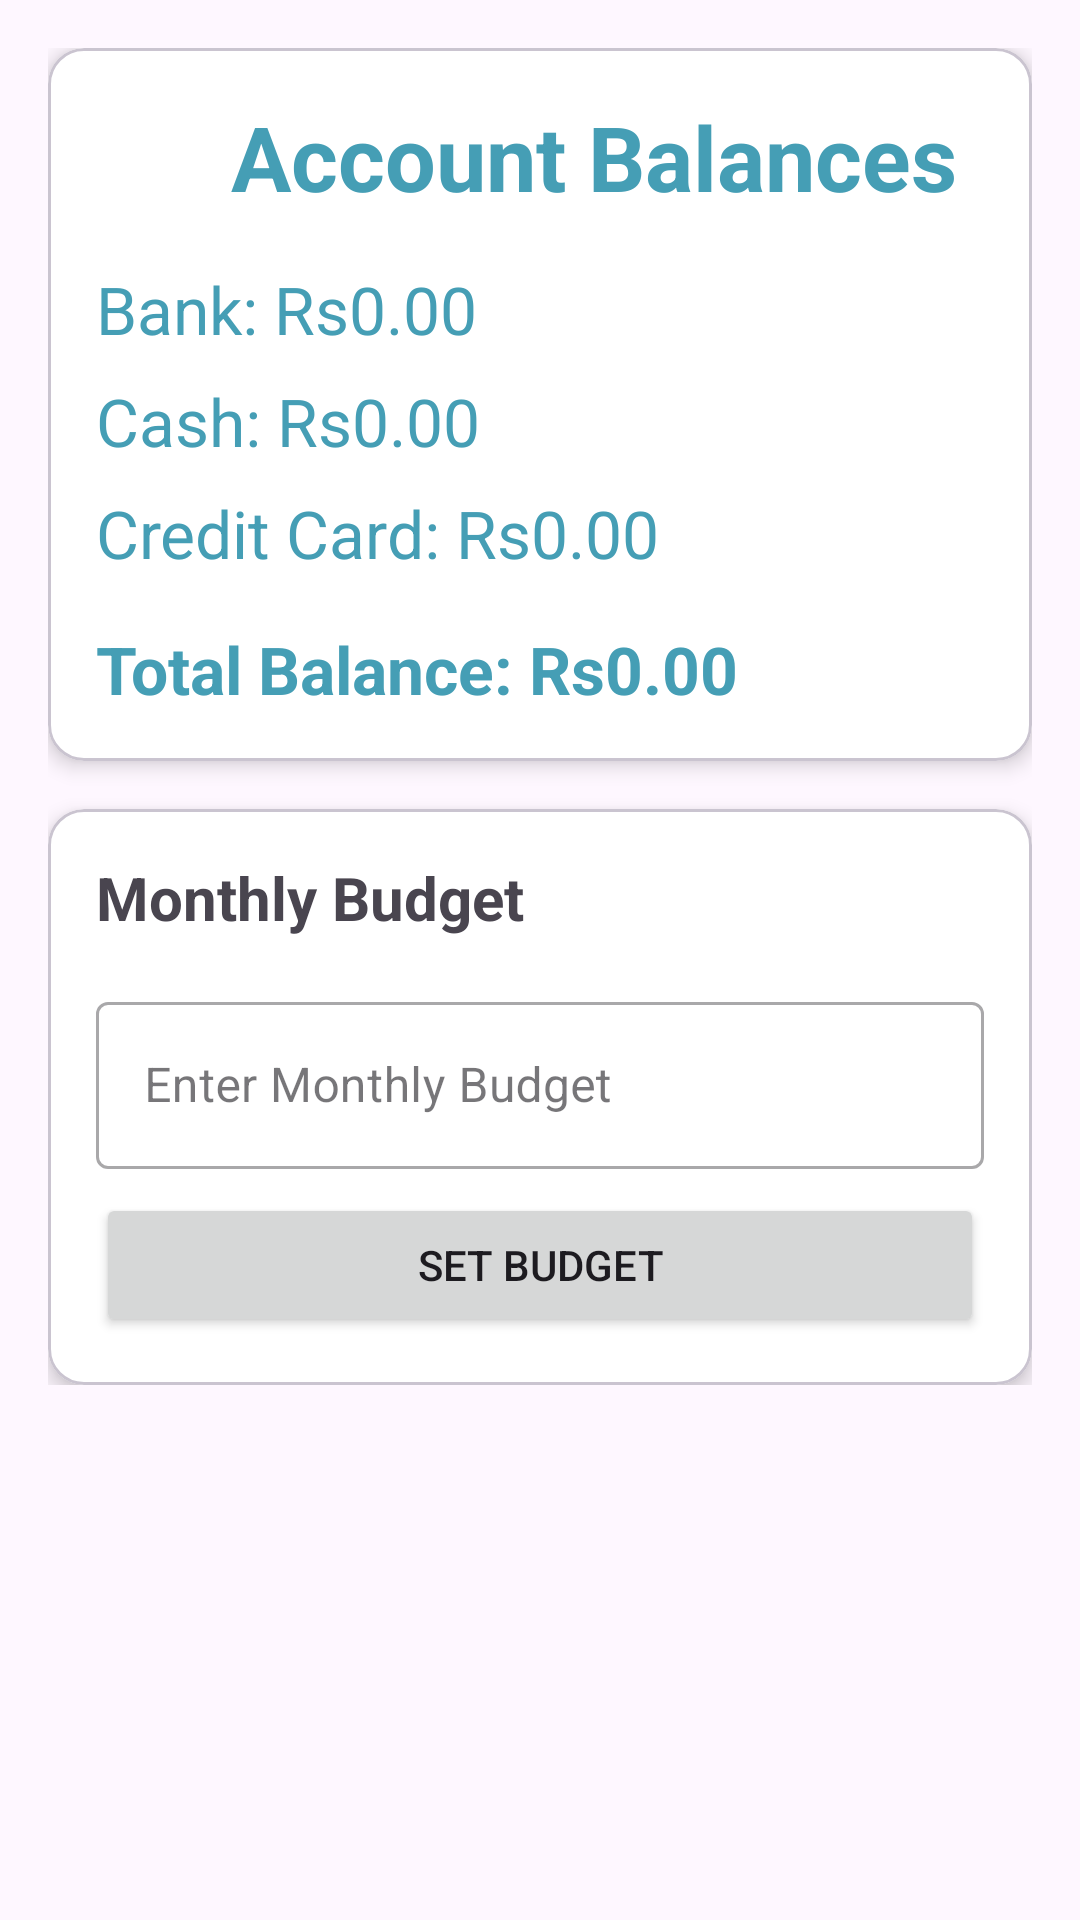

Android layout source for this screen:
<!-- AndroidManifest.xml: application theme Theme.LabExam04 -->
<!-- res/layout/fragment_accounts.xml -->
<?xml version="1.0" encoding="utf-8"?>
<ScrollView xmlns:android="http://schemas.android.com/apk/res/android"
    xmlns:app="http://schemas.android.com/apk/res-auto"
    android:layout_width="match_parent"
    android:layout_height="match_parent"
    android:padding="16dp">

    <LinearLayout
        android:orientation="vertical"
        android:layout_width="match_parent"
        android:layout_height="wrap_content">

        <com.google.android.material.card.MaterialCardView
            android:layout_width="match_parent"
            android:layout_height="wrap_content"
            app:cardCornerRadius="12dp"
            app:cardElevation="4dp"
            app:cardBackgroundColor="@color/primary_color"
        android:layout_marginBottom="16dp">

        <LinearLayout
            android:layout_width="match_parent"
            android:layout_height="wrap_content"
            android:orientation="vertical"
            android:padding="16dp">

            <TextView
                android:layout_width="match_parent"
                android:layout_height="wrap_content"
                android:text="Account Balances"
                android:textColor="@color/Accent_color"
                android:layout_marginLeft="45dp"
                android:textSize="30sp"
                android:textStyle="bold"
                android:layout_marginBottom="16dp"/>

            <TextView
                android:id="@+id/bankBalanceText"

                android:layout_width="wrap_content"
                android:layout_height="wrap_content"
                android:text="Bank: Rs0.00"
                android:textColor="@color/Accent_color"
                android:textSize="22sp"
                android:layout_marginBottom="8dp"/>

            <TextView
                android:id="@+id/cashBalanceText"
                android:layout_width="wrap_content"
                android:layout_height="wrap_content"
                android:text="Cash: Rs0.00"
                android:textColor="@color/Accent_color"
                android:textSize="22sp"
                android:layout_marginBottom="8dp"/>

            <TextView
                android:id="@+id/creditCardBalanceText"
                android:layout_width="wrap_content"
                android:layout_height="wrap_content"
                android:text="Credit Card: Rs0.00"
                android:textColor="@color/Accent_color"
                android:textSize="22sp"
                android:layout_marginBottom="16dp"/>

            <TextView
                android:id="@+id/totalBalanceText"
                android:layout_width="wrap_content"
                android:layout_height="wrap_content"
                android:text="Total Balance: Rs0.00"
                android:textColor="@color/Accent_color"
                android:textSize="22sp"
                android:textStyle="bold"/>

        </LinearLayout>
    </com.google.android.material.card.MaterialCardView>

    
    <com.google.android.material.card.MaterialCardView
        android:layout_width="match_parent"
        android:layout_height="wrap_content"
        app:cardCornerRadius="12dp"
        app:cardElevation="4dp"
        app:cardBackgroundColor="@color/primary_color">  

        <LinearLayout
            android:layout_width="match_parent"
            android:layout_height="wrap_content"
            android:orientation="vertical"
            android:padding="16dp">

            <TextView
                android:layout_width="match_parent"
                android:layout_height="wrap_content"
                android:text="Monthly Budget"
                android:textSize="20sp"
                android:textStyle="bold"
                android:layout_marginBottom="16dp"/>

            <LinearLayout
                android:id="@+id/budgetForm"
                android:layout_width="match_parent"
                android:layout_height="wrap_content"
                android:orientation="vertical">

                <com.google.android.material.textfield.TextInputLayout
                    android:layout_width="match_parent"
                    android:layout_height="wrap_content"
                    style="@style/Widget.MaterialComponents.TextInputLayout.OutlinedBox"
                    android:layout_marginBottom="8dp">

                    <com.google.android.material.textfield.TextInputEditText
                        android:id="@+id/budgetEditText"
                        android:layout_width="match_parent"
                        android:layout_height="wrap_content"
                        android:hint="Enter Monthly Budget"
                        android:inputType="numberDecimal"/>
                </com.google.android.material.textfield.TextInputLayout>

                <Button
                    android:id="@+id/setBudgetButton"
                    android:layout_width="match_parent"
                    android:layout_height="wrap_content"
                    android:text="Set Budget"/>
            </LinearLayout>

            <LinearLayout
                android:id="@+id/budgetCard"
                android:layout_width="match_parent"
                android:layout_height="wrap_content"
                android:orientation="vertical"
                android:visibility="gone">

                <TextView
                    android:id="@+id/currentBudgetText"
                    android:layout_width="wrap_content"
                    android:layout_height="wrap_content"
                    android:text="Budget: Rs0.00"
                    android:textSize="18sp"
                    android:layout_marginBottom="8dp"/>

                <TextView
                    android:id="@+id/currentAmountText"
                    android:layout_width="wrap_content"
                    android:layout_height="wrap_content"
                    android:text="Spent: Rs0.00"
                    android:textSize="18sp"
                    android:layout_marginBottom="8dp"/>

                <TextView
                    android:id="@+id/remainingText"
                    android:layout_width="wrap_content"
                    android:layout_height="wrap_content"
                    android:text="Remaining: Rs0.00"
                    android:textSize="18sp"
                    android:layout_marginBottom="8dp"/>

                <TextView
                    android:id="@+id/percentageText"
                    android:layout_width="wrap_content"
                    android:layout_height="wrap_content"
                    android:text="Used: 0.00%"
                    android:textSize="18sp"
                    android:layout_marginBottom="16dp"/>

                <Button
                    android:id="@+id/modifyBudgetButton"
                    android:layout_width="wrap_content"
                    android:layout_height="wrap_content"
                    android:text="Modify Budget"
                    android:layout_gravity="end"
                   />
            </LinearLayout>

        </LinearLayout>
    </com.google.android.material.card.MaterialCardView>

</LinearLayout>

</ScrollView>
<!-- resources referenced by this layout -->
<resources>
  <color name="Accent_color">#459EB5</color>
  <color name="primary_color">#FFFFFF</color>
  <style name="Theme.LabExam04" parent="Base.Theme.LabExam04" />
  <style name="Base.Theme.LabExam04" parent="Theme.Material3.DayNight.NoActionBar">
  
      </style>
</resources>
